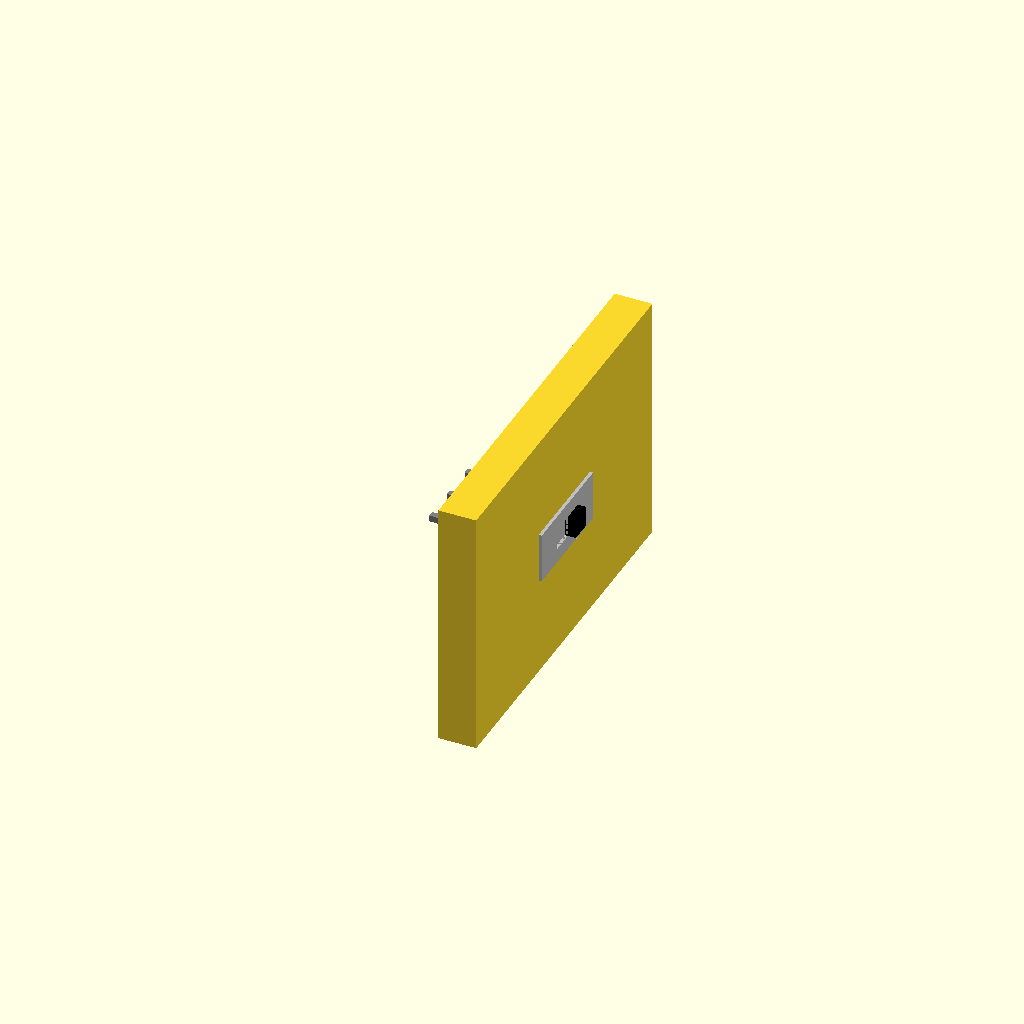
Cell 1 — every parameter at its default value.
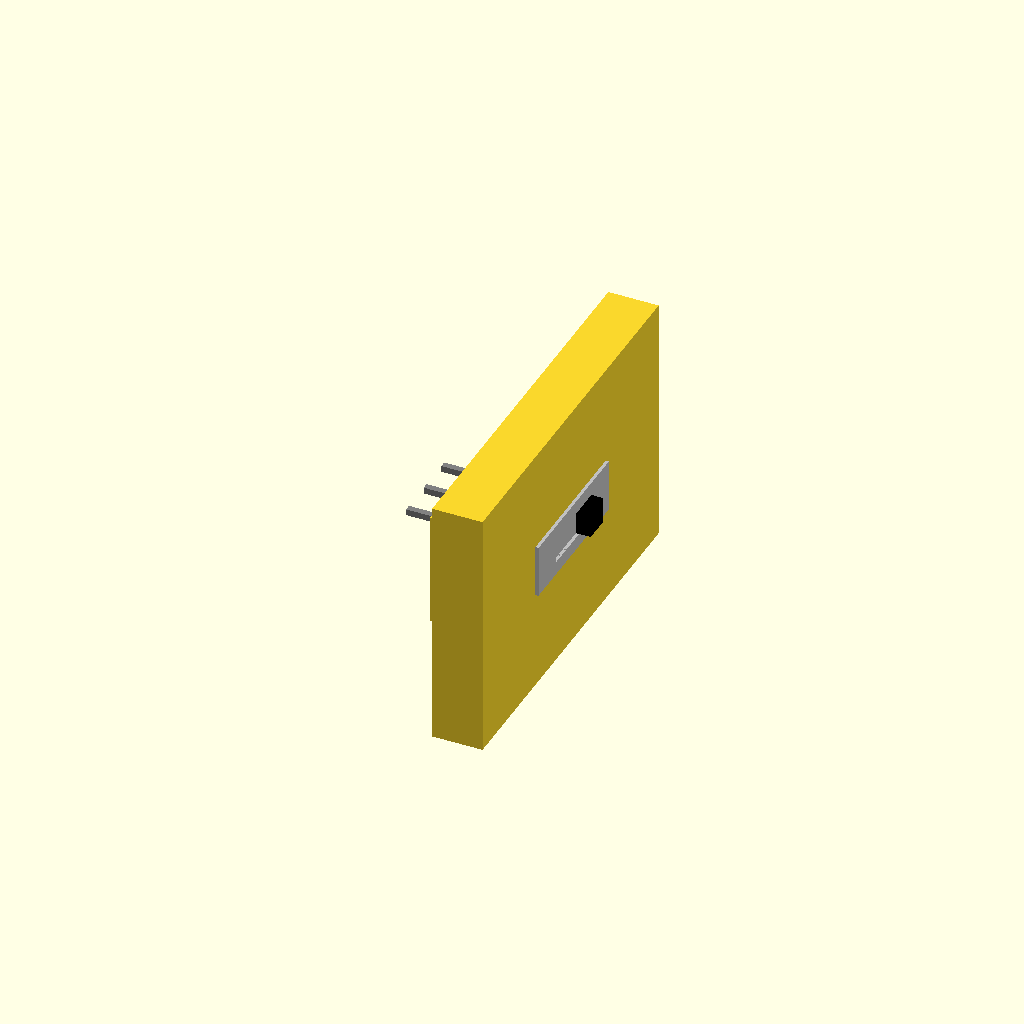
Cell 2: SPDT = 2 (everything else at default).
One fixed orthographic camera (rotation 55°, 0°, 25°; colour scheme Cornfield) for every cell.
Source of the model, OpenSCAD/MiscParts/slide.switch.stand.scad:
/**
 * @author OlivierLD
 * 
 * A test, a stand for a Slide Switch
 * Here SPDT Slide Switch, or Small Switch (see mechanical.parts.scad)
 */
use <../mechanical.parts.scad>

SPDT = 1;
SMALL = 2;

OPTION = SMALL;

standThickness = (OPTION == SPDT ? 4 : 3);   // Important!

dims = (OPTION == SPDT ? getSpdtSlideDims() : getSmallSlideDims());

echo("Dimension: L:", dims[0], ", W:", dims[1], ", H:", dims[2]);

VISUALIZATION = true; // Set to true so see the switch in its socket.

difference() {
	union() {
		bootomSwitch = (OPTION == SPDT ? 3.2 : 2);
		caseBottom = (OPTION == SPDT ? 1.5 : 0.8);
		hollowWidthDiff = (OPTION == SPDT ? 2 : 1);
		hollowHeightDiff = (OPTION == SPDT ? 3 : 2);
		// Stand
		cube(size=[standThickness, 30, 20], center=true);
		// Bottom for the swicth
	  translate([-bootomSwitch, 0, 0]) {
			rotate([0, 0, 90]) {
				wallThickness = (OPTION == SPDT ? 3 : 1.5);
				difference() {
					translate([0, -caseBottom, 0]) {
						cube(size=[dims[0] + (2 * wallThickness), dims[1] + (0.8 * wallThickness), 1.5 * dims[2]], center=true);
					}
					translate([0, caseBottom, 0]) {
						cube(size=[dims[0] - hollowWidthDiff, dims[1] - 0, dims[2] - hollowHeightDiff], center=true);
					}
				}
			}
		}		
		if (VISUALIZATION) {
			translate([(- 1 * dims[2] / 2) + (1 * standThickness / 2) + 0.25, 0, 0]) {
				rotate([90, 0, 90]) {
					if (OPTION == SPDT) {
						spdtSlideSwitch();
					} else {
						smallSlideSwitch();
					}
				}
			}
		}
	}
	if (!VISUALIZATION) {
		translate([(- 1 * dims[2] / 2) + (1 * standThickness / 2) + 0.25, 0, 0]) {
			rotate([90, 0, 90]) {
				if (OPTION == SPDT) {
					#spdtSlideSwitch();
				} else {
					#smallSlideSwitch();
				}
			}
		}
	}
}
Parameter table extracted from the source (name, type, default, range or options):
SPDT: number, default 1
SMALL: number, default 2
VISUALIZATION: bool, default true
